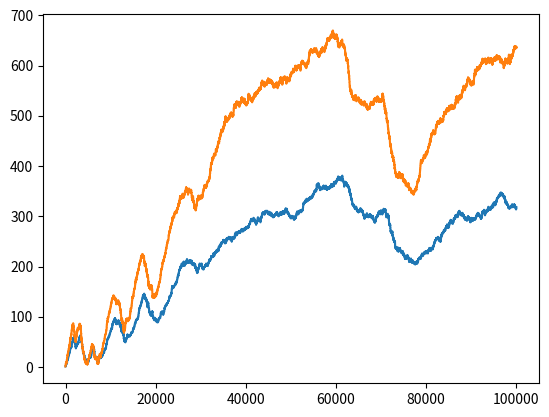

The matplotlib source for this figure:
#Two cell populations change the numbers by stochastic increase and decrease.
import numpy as np
n = 1
t_ind = 5
data_n = np.zeros((n,t_ind+1))
for j in range(n):
    amp = 0.1#0 in CSC
    if amp != 0:
        add = 0.001#0.1 in CSC
    else:
        add = 0.1
    qa = 1 * amp
    dec_min = 10**(-4)#10**(-7) * qa #for Fig5b
    xAxB = np.array([1, 1], dtype=int)#[6*6/qa*a/2, 6*6/qa*a/2]#initial values of x_a and x_b. Change to [160,40], [99,1], or [1,99] in Fig. 3
    target = np.array([1, 2])
    #target1 = np.array([4/5,1/5])#active for Fig. 3
    target_ratio = target/np.sum(target)#Target ratio is [1/3, 2/3]
    tmax = 10**t_ind#10**5#the number of repetitions
    data_all = np.zeros((2, tmax + 1), int)#for recording
    xratio = xAxB/np.sum(xAxB)#initial value = [0.5, 0.5]

    def WGM(x=xratio,y=target_ratio):
        B = x!=0
        return   np.product(((y[B])/(x[B]))**(x[B]))
    
    for t in range(tmax):#repeat for tmax times
        data_all[:, t] = xAxB#record
        if np.random.rand() < amp:#competitive amplification
            if np.sum(xAxB) > 0:#xa + xb > 0
                rc = np.random.choice((0, 1), p=(xAxB)/np.sum(xAxB))#current ratio
                xAxB[rc] += 1#the selected xa or xb increases by one
        if np.random.rand() < add:#additive increase
            if amp != 0:#regulation with reinforcement learning
                rc = np.random.choice((0, 1), p=(0.5, 0.5))# 1:1 ratio
            else:#determinstic regulation
                rc = np.random.choice((0, 1), p=target_ratio)#correct 1:2 ratio
            xAxB[rc] += 1
        if np.sum(xAxB) > 0:#decay
            xratio = xAxB/np.sum(xAxB)#current ratio
            if amp != 0:#regulation with reinforcement learning
                dec = np.max([np.sum((xratio - target_ratio)**2)/2*qa, dec_min])#MSE/10
                #dec = np.max([np.abs(xratio - target_ratio)[0]*(amp/6), dec_min])#abs
                #dec = np.max([1 - WGM(x=xratio,y=target_ratio)**(2*np.log(1-0.1/36)/np.log(8/9)), dec_min])#0.047
                """
                #For stepwise decay 
                mse01 = np.sum((xratio - target_ratio)**2)/2/10
                if mse01 <= dec_min:
                    dec = dec_min
                elif mse01 <= dec_min*2:
                    dec = dec_min*2
                elif mse01 <= dec_min*20:
                    dec = dec_min*20
                else:
                    dec = dec_min*200
                """
                #dec = (np.sum((xratio - target_ratio)**2)/2 + 10**-3)* (np.sum((xratio - target1)**2)/2 + 5*10**-3)/2#for Fig. 3
            else:#CSC
                dec = dec_min
            xAxB = np.random.binomial(xAxB, 1 - dec)#binomial distribution with the probability of 1-dec
            if add == 0:
                xAxB[xAxB==0] = 1
    data_all[:, -1] = xAxB#record the last numbers
    for tt in range(t_ind +1):
        s = np.sum(data_all[:,10**tt])
        if s >0:
            data_n[j,tt] = data_all[0,10**tt]/s#np.sum(data_all[:,10**tt])
d = data_all.T
import matplotlib.pyplot as plt#for presentation as figure
plt.plot(data_all[0,:])#xA
plt.plot(data_all[1,:])#xB
plt.show()
